Photos from the image-classification dataset "Durian_Leaf_Diseases" in the GitHub repository tmai110605/DurianLeafDisease. Its 5 classes are: algal, allocaridara attack, blight, healthy, phomopsis.

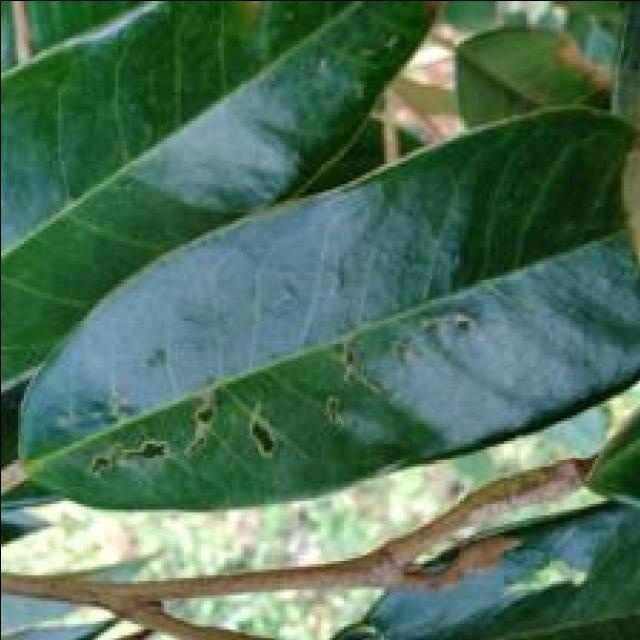
Label: allocaridara attack

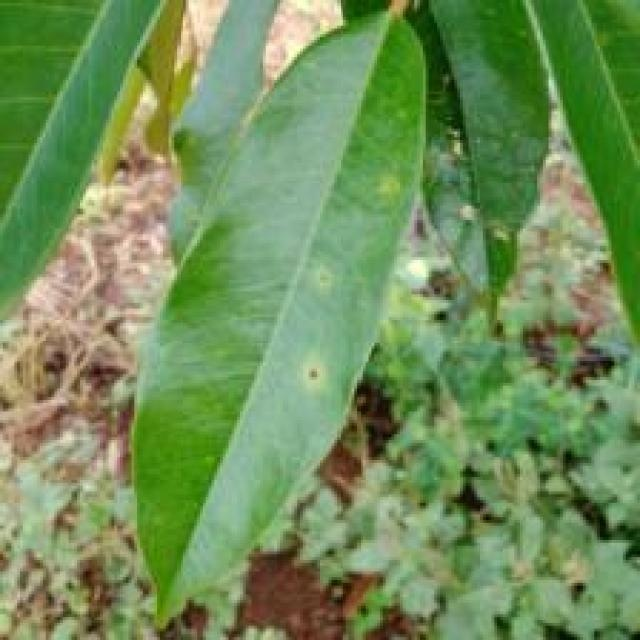
Label: phomopsis

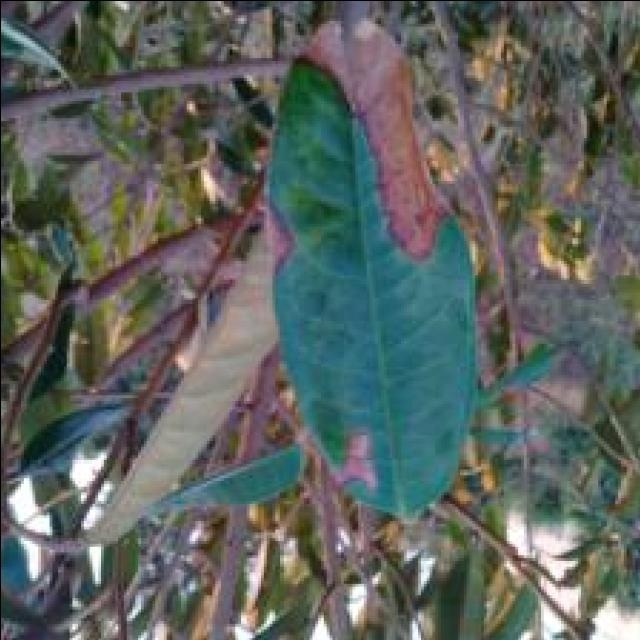
Label: blight

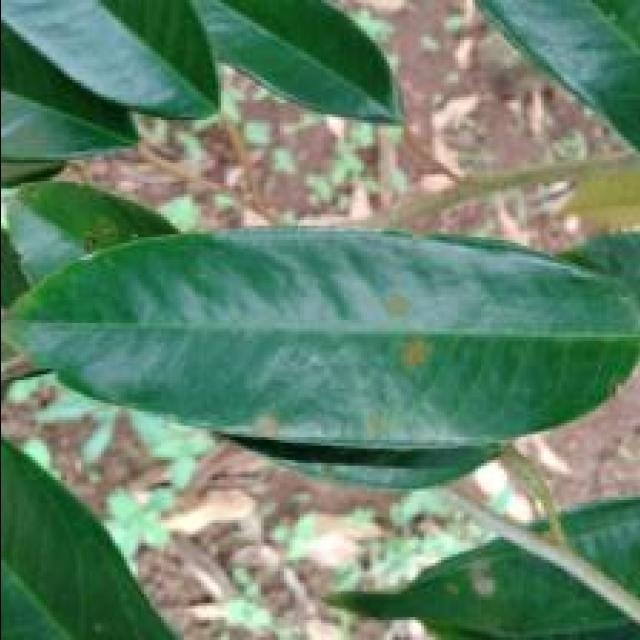
Label: algal

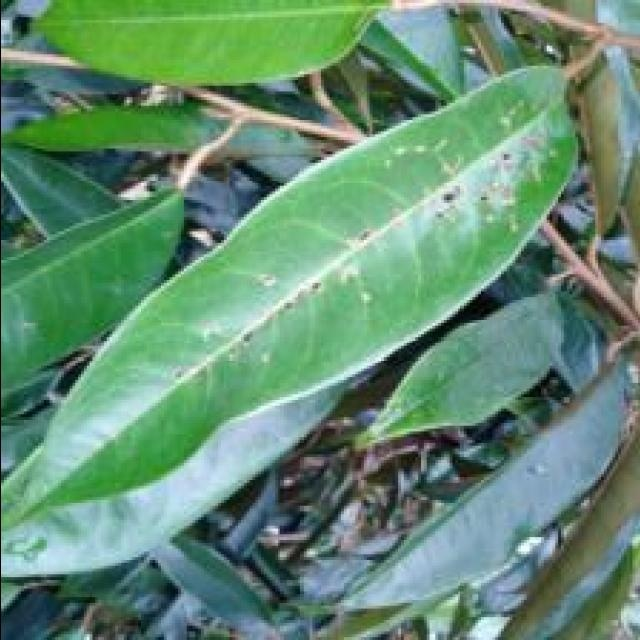
Label: allocaridara attack

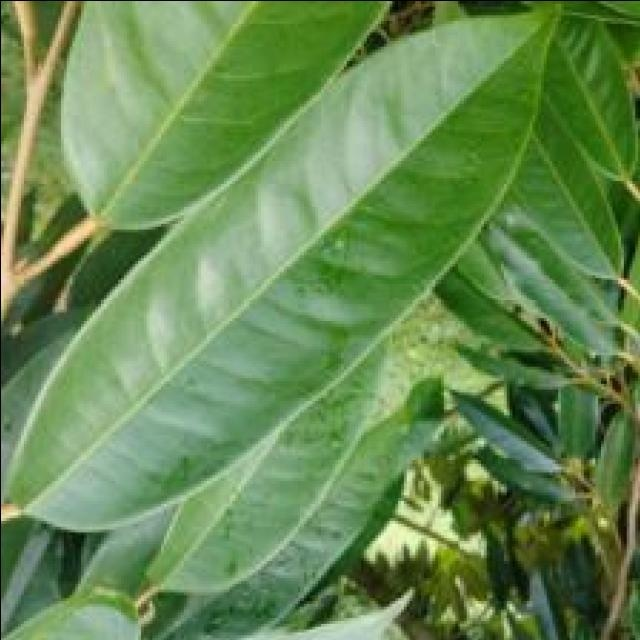
Label: healthy
